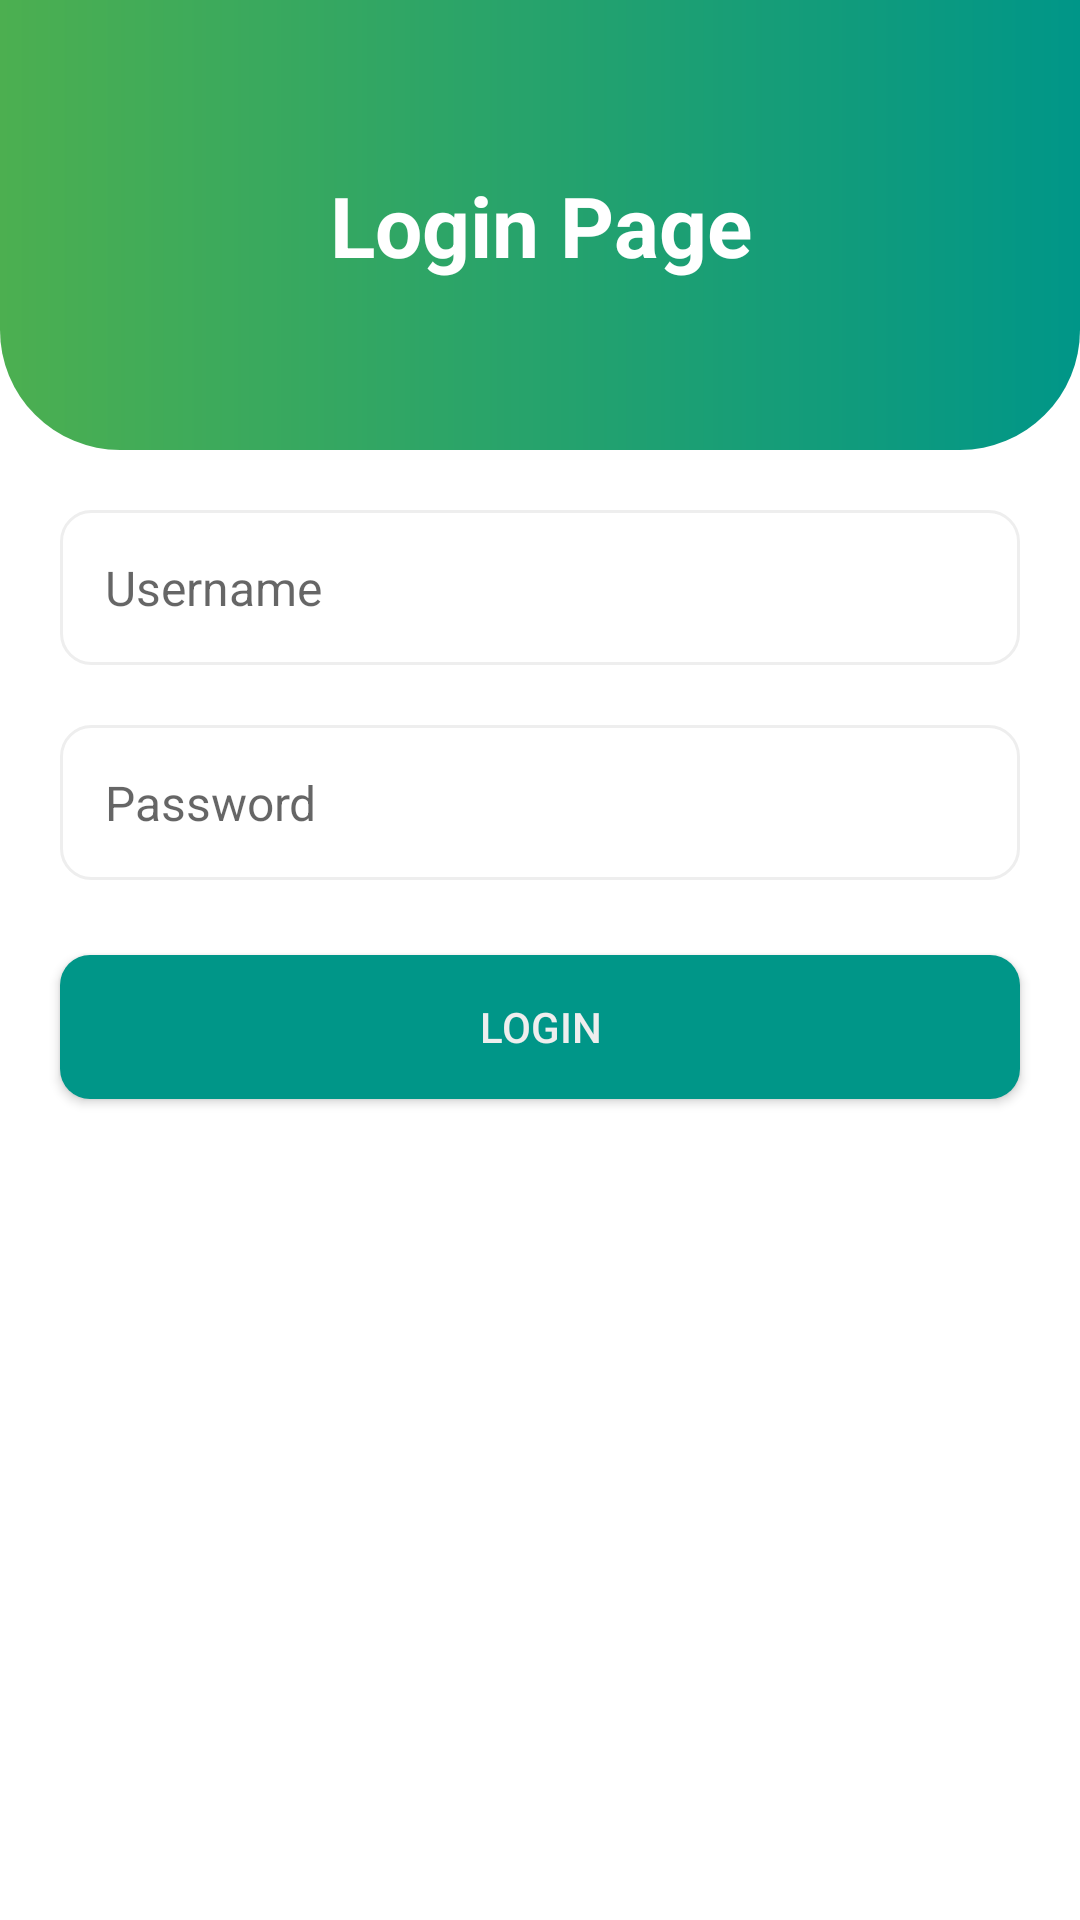

Layout XML and referenced resources for this Android screen:
<!-- AndroidManifest.xml: application theme Theme.Tugas2_672019014 -->
<!-- res/layout/activity_login.xml -->
<?xml version="1.0" encoding="utf-8"?>
<androidx.constraintlayout.widget.ConstraintLayout xmlns:android="http://schemas.android.com/apk/res/android"
    xmlns:app="http://schemas.android.com/apk/res-auto"
    xmlns:tools="http://schemas.android.com/tools"
    android:layout_width="match_parent"
    android:layout_height="match_parent"
    tools:context=".LoginActivity">

    <androidx.constraintlayout.widget.ConstraintLayout
        android:layout_width="match_parent"
        android:layout_height="150dp"
        android:background="@drawable/gradient_background"
        android:id="@+id/cl_title"
        app:layout_constraintTop_toTopOf="parent">
        <TextView
            android:layout_width="match_parent"
            android:layout_height="wrap_content"
            android:text="@string/login_page"
            android:textAlignment="center"
            app:layout_constraintBottom_toBottomOf="parent"
            app:layout_constraintTop_toTopOf="parent"
            android:textSize="28sp"
            android:textStyle="bold"
            android:textColor="@color/white"
            >

        </TextView>
    </androidx.constraintlayout.widget.ConstraintLayout>
    <EditText
        android:id="@+id/et_username_login"
        android:layout_width="match_parent"
        android:layout_height="wrap_content"
        app:layout_constraintTop_toBottomOf="@id/cl_title"
        android:layout_marginTop="20dp"
        android:layout_marginHorizontal="20dp"
        android:hint="@string/username"
        android:background="@drawable/edit_text_background"
        android:paddingHorizontal="15dp"
        android:textSize="16sp"
        android:inputType="textPersonName"/>

    <EditText
        android:id="@+id/et_password_login"
        android:layout_width="match_parent"
        android:layout_height="wrap_content"
        app:layout_constraintTop_toBottomOf="@id/et_username_login"
        android:layout_marginTop="20dp"
        android:layout_marginHorizontal="20dp"
        android:hint="@string/password"
        android:background="@drawable/edit_text_background"
        android:paddingHorizontal="15dp"
        android:textSize="16sp"
        android:inputType="textPassword"/>


    <Button
        android:id="@+id/btn_login"
        android:layout_width="match_parent"
        android:layout_height="wrap_content"
        android:layout_marginTop="25dp"
        android:layout_marginHorizontal="20dp"
        android:text="@string/btn_login"
        android:textColor="@color/lightGrey"
        android:paddingVertical="10dp"
        android:background="@drawable/btn_background"
        app:layout_constraintTop_toBottomOf="@id/et_password_login"
        android:onClick="login"
        />

</androidx.constraintlayout.widget.ConstraintLayout>
<!-- resources referenced by this layout -->
<resources>
  <color name="lightGrey">#EEEEEE</color>
  <color name="white">#FFFFFFFF</color>
  <!-- drawable btn_background (drawable) -->
  <?xml version="1.0" encoding="utf-8"?>
  <shape
      xmlns:android="http://schemas.android.com/apk/res/android"
      android:shape="rectangle">
      <corners android:radius="10dp" />
      <solid android:color="@color/primary" />
  </shape>
  <!-- drawable edit_text_background (drawable) -->
  <?xml version="1.0" encoding="utf-8"?>
  <selector xmlns:android="http://schemas.android.com/apk/res/android">
      <item android:state_enabled="true" android:state_focused="true">
          <shape android:shape="rectangle">
              <stroke android:color="@color/primary" android:width="1dp"/>
              <solid android:color="@color/white"/>
              <corners android:radius="10dp"/>
              <padding android:bottom="15dp" android:top="15dp" android:left="10dp" />
          </shape>
      </item>
      <item android:state_enabled="true" >
          <shape android:shape="rectangle">
              <stroke android:color="@color/lightGrey" android:width="1dp"/>
              <solid android:color="@color/white"/>
              <corners android:radius="10dp"/>
              <padding android:bottom="15dp" android:top="15dp" android:left="10dp" />
          </shape>
      </item>
  </selector>
  <!-- drawable gradient_background (drawable) -->
  <?xml version="1.0" encoding="utf-8"?>
  <shape
      xmlns:android="http://schemas.android.com/apk/res/android"
      android:shape="rectangle">
      <corners android:bottomRightRadius="40dp" android:bottomLeftRadius="40dp" />
      <gradient
          android:type="linear"
          android:startColor="@color/secondary"
          android:endColor="@color/primary"
          android:angle="0" />
  
  </shape>
  <string name="btn_login">Login</string>
  <string name="login_page">Login Page</string>
  <string name="password">Password</string>
  <string name="username">Username</string>
  <style name="Theme.Tugas2_672019014" parent="Theme.MaterialComponents.DayNight.DarkActionBar">
          
          <item name="colorPrimary">@color/primary</item>
          <item name="colorPrimaryVariant">@color/primary</item>
          <item name="colorOnPrimary">@color/white</item>
          
          <item name="colorSecondary">@color/teal_200</item>
          <item name="colorSecondaryVariant">@color/teal_700</item>
          <item name="colorOnSecondary">@color/black</item>
          
          <item name="android:statusBarColor" tools:targetApi="l">?attr/colorPrimaryVariant</item>
          
      </style>
  <color name="primary">#009688</color>
  <color name="secondary">#4CAF50</color>
  <color name="teal_200">#FF03DAC5</color>
  <color name="teal_700">#FF018786</color>
  <color name="black">#FF000000</color>
</resources>
